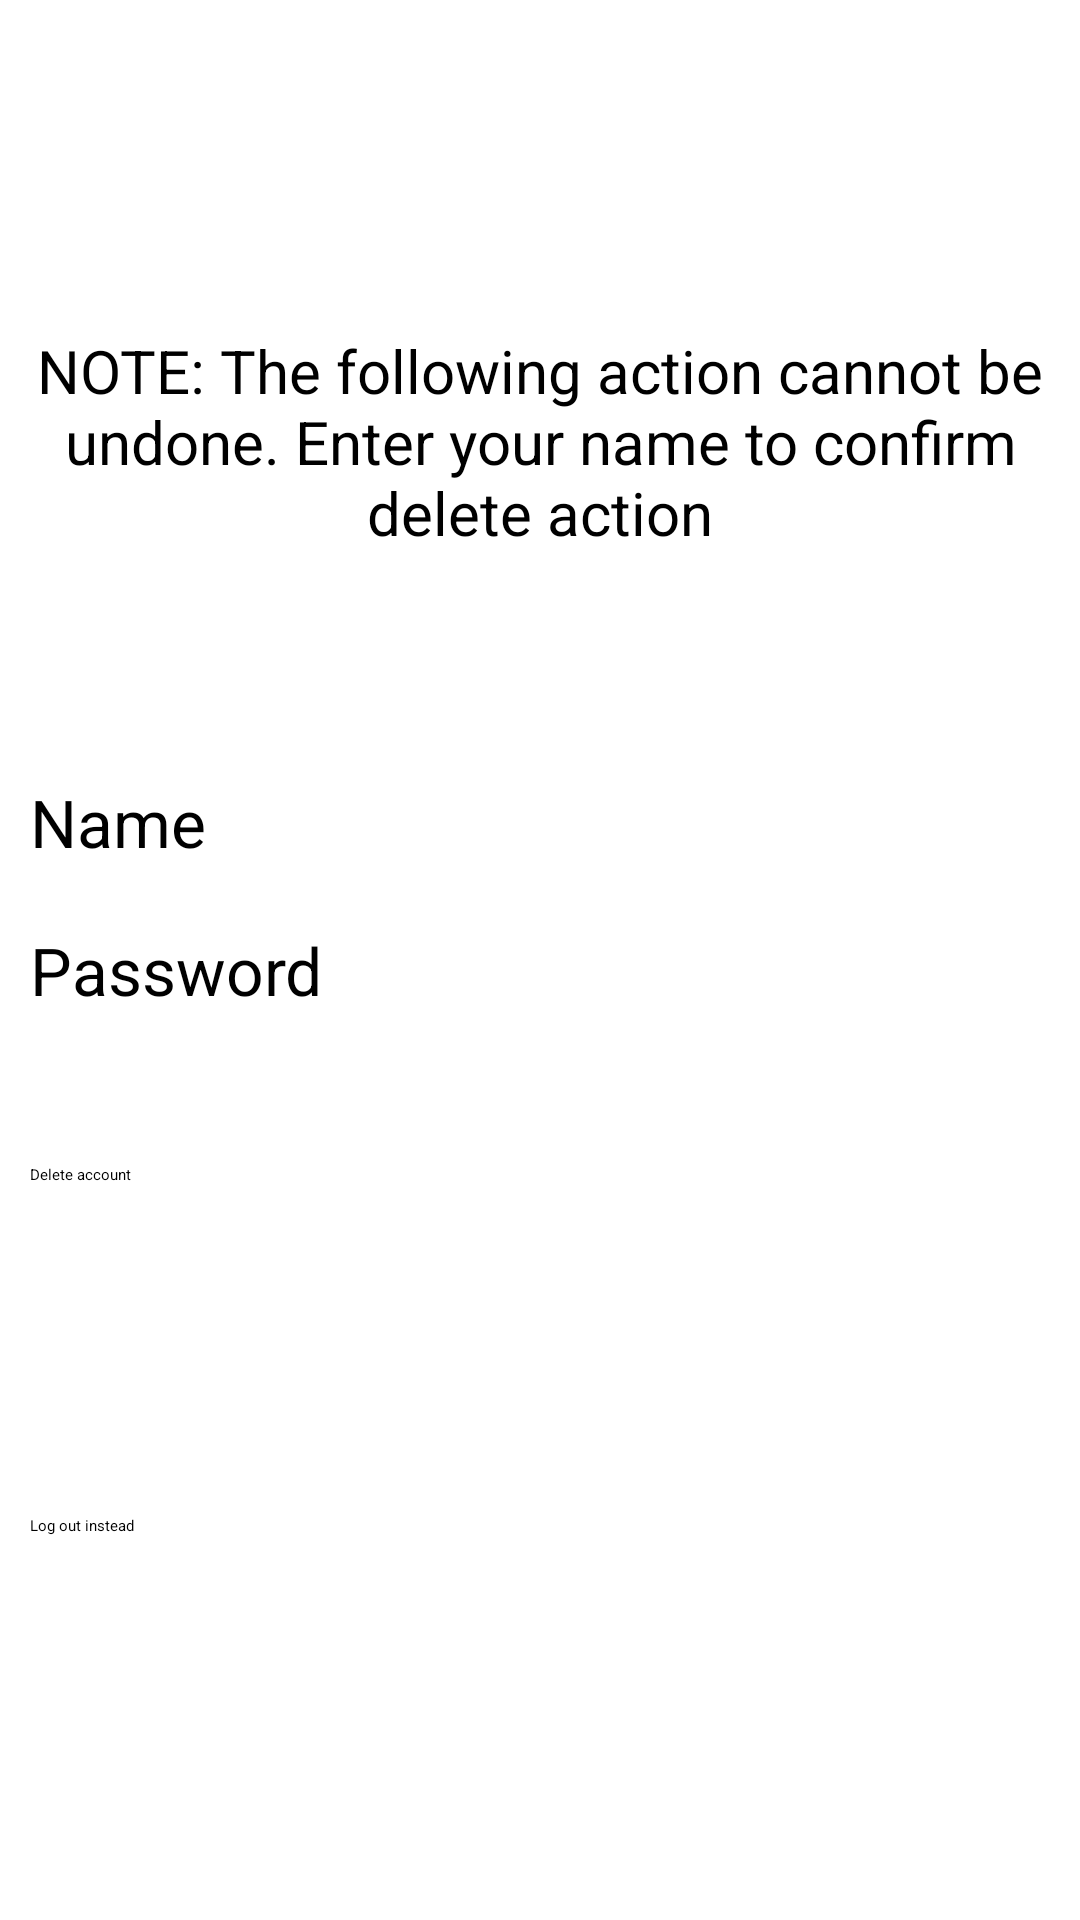

Here is an Android app screen rendered from its layout file. Give the layout XML and the strings, colors and styles it references.
<!-- AndroidManifest.xml: application theme Theme.DatabaseTOC -->
<!-- res/layout/activity_delete.xml -->
<?xml version="1.0" encoding="utf-8"?>
<ScrollView xmlns:android="http://schemas.android.com/apk/res/android"
    xmlns:app="http://schemas.android.com/apk/res-auto"
    xmlns:tools="http://schemas.android.com/tools"
    android:layout_width="match_parent"
    android:layout_height="match_parent">

    <RelativeLayout
        android:layout_width="match_parent"
        android:layout_height="wrap_content"
        android:padding="10dp"
        tools:context=".SettingsActivity">

        <TextView
            android:id="@+id/texttitle"
            android:layout_width="match_parent"
            android:layout_height="wrap_content"
            android:layout_marginTop="100dp"
            android:layout_marginBottom="75dp"
            android:text="@string/confirm"
            android:textAlignment="center"
            android:textSize="20sp" />

        <EditText
            android:id="@+id/name"
            android:layout_width="match_parent"
            android:layout_height="wrap_content"
            android:layout_below="@+id/texttitle"
            android:autofillHints="@string/name"
            android:hint="@string/name"
            android:inputType="textPersonName"
            android:textSize="22sp"/>

        <EditText
            android:id="@+id/password"
            android:layout_width="match_parent"
            android:layout_height="wrap_content"
            android:layout_below="@+id/name"
            android:autofillHints="@string/name"
            android:hint="@string/password"
            android:inputType="textPersonName"
            android:layout_marginTop="20dp"
            android:textSize="22sp"/>

        <Button
            android:id="@+id/btnDelete"
            android:layout_width="match_parent"
            android:layout_height="wrap_content"
            android:layout_below="@id/password"
            android:layout_marginTop="50dp"
            android:layout_marginBottom="110dp"
            android:text="@string/delete_account" />

        <Button
            android:id="@+id/signout"
            android:layout_width="match_parent"
            android:layout_height="wrap_content"
            android:layout_below="@id/btnDelete"
            android:text="@string/log_out_instead"/>
    </RelativeLayout>
</ScrollView>
<!-- resources referenced by this layout -->
<resources>
  <string name="confirm">NOTE: The following action cannot be undone. Enter your name to confirm delete action</string>
  <string name="delete_account">Delete account</string>
  <string name="log_out_instead">Log out instead</string>
  <string name="name">Name</string>
  <string name="password">Password</string>
  <style name="Theme.DatabaseTOC" parent="Theme.MaterialComponents.DayNight.DarkActionBar">
          
          <item name="colorPrimary">@color/primaryColor</item>
          <item name="colorPrimaryVariant">@color/primaryLightColor</item>
          <item name="colorOnPrimary">@color/white</item>
          
          <item name="colorSecondary">@color/secondaryColor</item>
          <item name="colorSecondaryVariant">@color/secondaryLightColor</item>
          <item name="colorOnSecondary">@color/black</item>
          
          <item name="android:statusBarColor" tools:targetApi="l">?attr/colorPrimaryVariant</item>
          
      </style>
  <color name="primaryColor">#03a9f4</color>
  <color name="primaryLightColor">#67daff</color>
  <color name="white">#FFFFFFFF</color>
  <color name="secondaryColor">#fff176</color>
  <color name="secondaryLightColor">#ffffa8</color>
  <color name="black">#FF000000</color>
</resources>
